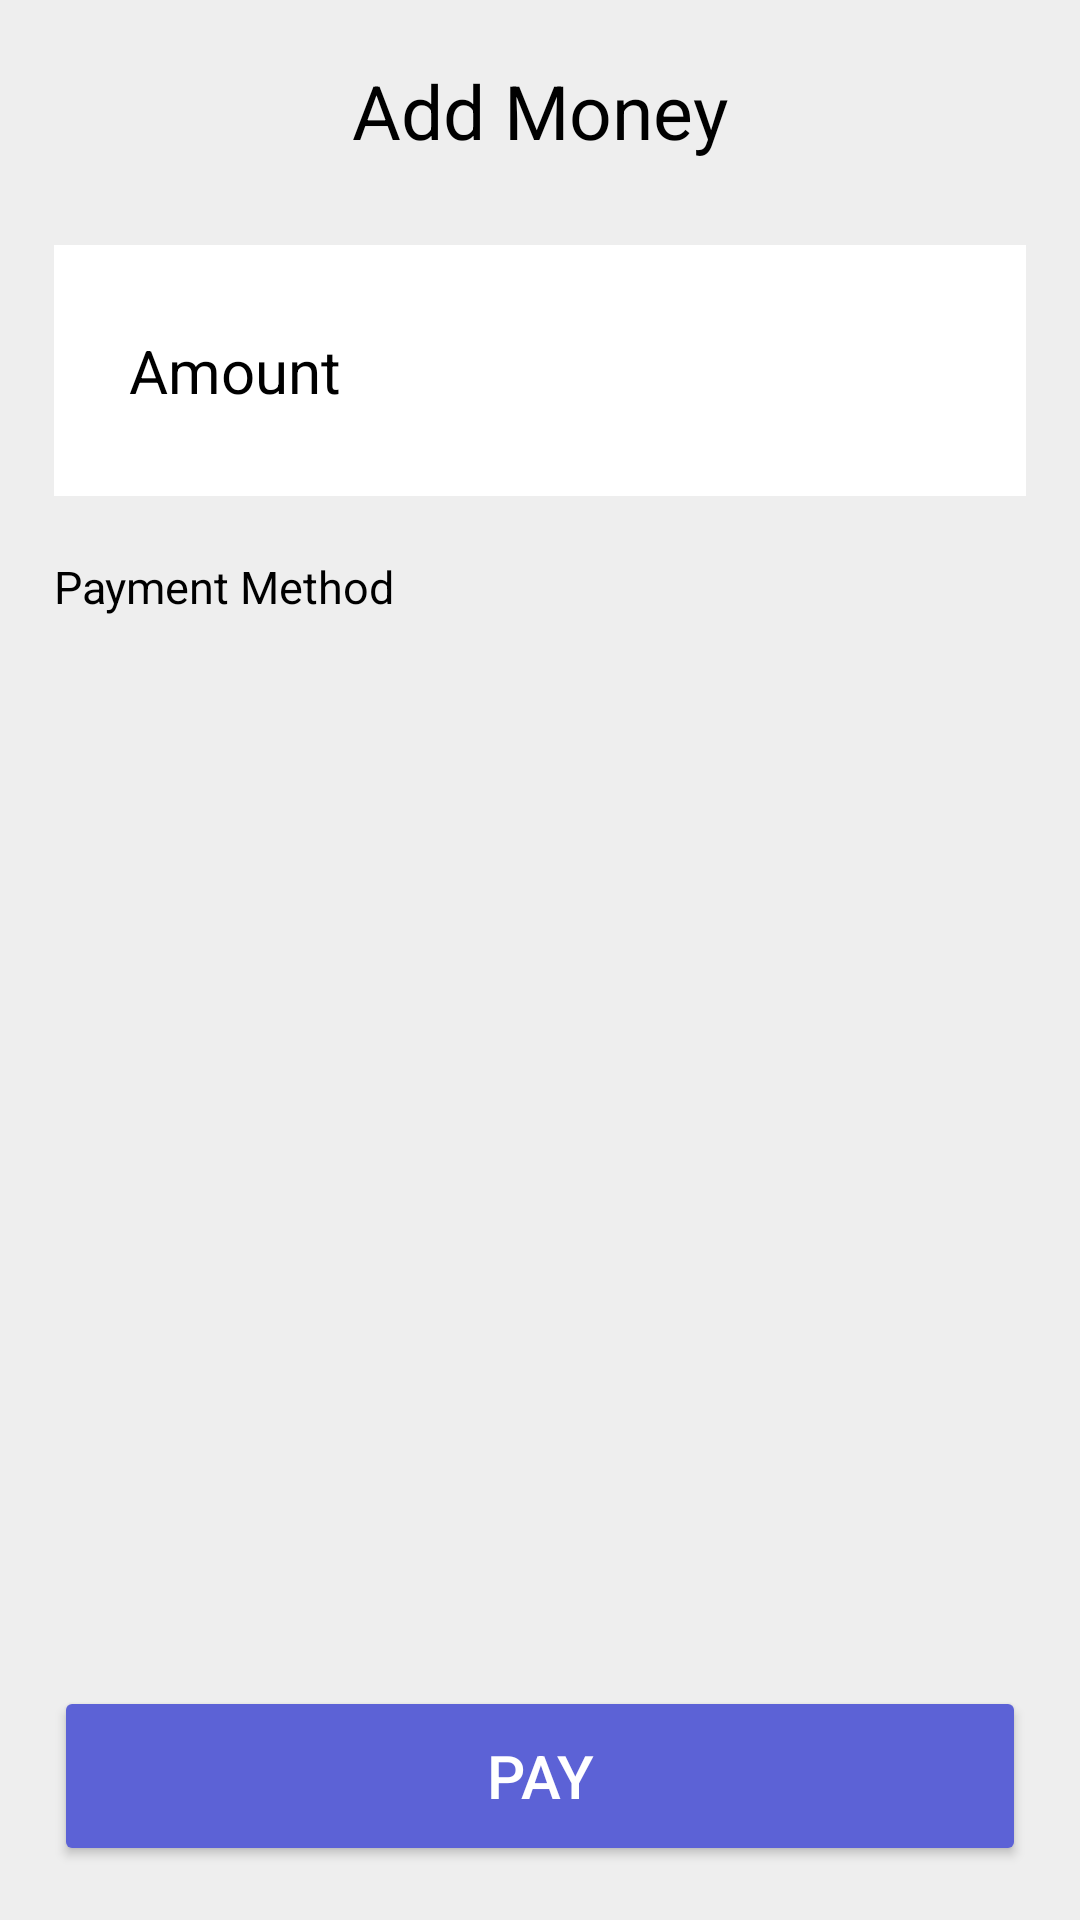

Reconstruct the res/layout file that produces this screen, plus the resources it refers to.
<!-- AndroidManifest.xml: application theme Theme.PaymentApp -->
<!-- res/layout/fragment_add_money.xml -->
<LinearLayout xmlns:android="http://schemas.android.com/apk/res/android"
    xmlns:app="http://schemas.android.com/apk/res-auto"
    xmlns:tools="http://schemas.android.com/tools"
    android:layout_width="match_parent"
    android:layout_height="match_parent"
    android:background="@color/gray"
    android:orientation="vertical"
    android:padding="10dp"
    tools:context=".AddMoneyFragment">

    <RelativeLayout
        android:layout_width="match_parent"
        android:layout_height="wrap_content"
        android:layout_marginTop="10dp"
        android:layout_marginBottom="20dp"
        android:gravity="center_vertical">

        <ImageView
            android:id="@+id/back_button"
            android:layout_width="wrap_content"
            android:layout_height="wrap_content"
            android:layout_alignParentStart="true"
            android:layout_centerVertical="true"
            android:padding="10dp"
            android:src="@drawable/arrow_back" />

        <TextView
            android:layout_width="wrap_content"
            android:layout_height="wrap_content"
            android:layout_centerInParent="true"
            android:text="@string/add_money"
            android:textColor="@color/black"
            android:textSize="25sp" />
    </RelativeLayout>


    <LinearLayout
        android:layout_width="match_parent"
        android:layout_height="0dp"
        android:layout_weight="1"
        android:orientation="vertical"
        android:padding="8dp">

        <LinearLayout
            android:layout_width="match_parent"
            android:layout_height="wrap_content"
            android:layout_marginBottom="20dp"
            android:background="@color/white"
            android:gravity="center"
            android:orientation="horizontal"
            android:padding="25dp">

            <TextView
                android:layout_width="0dp"
                android:layout_height="wrap_content"
                android:layout_marginEnd="8dp"
                android:layout_weight="1"
                android:text="@string/amount"
                android:textColor="@color/black"
                android:textSize="20sp" />

            <TextView
                android:id="@+id/total_amount"
                android:layout_width="wrap_content"
                android:layout_height="wrap_content"
                android:textColor="@color/indigo"
                android:textSize="25sp"
                android:textStyle="bold" />

        </LinearLayout>

        <TextView
            android:layout_width="wrap_content"
            android:layout_height="wrap_content"
            android:layout_marginBottom="10dp"
            android:text="@string/payment_method"
            android:textColor="@color/black"
            android:textSize="15sp" />

        <androidx.cardview.widget.CardView
            android:layout_width="match_parent"
            android:layout_height="wrap_content"
            app:cardBackgroundColor="@android:color/transparent"
            app:cardElevation="0dp">

            <LinearLayout
                android:layout_width="match_parent"
                android:layout_height="wrap_content"
                android:gravity="center_vertical"
                android:orientation="horizontal">

                <ImageView
                    android:id="@+id/bank_image"
                    android:layout_width="40dp"
                    android:layout_height="40dp"
                    android:layout_marginEnd="15dp" />

                <LinearLayout
                    android:layout_width="0dp"
                    android:layout_height="wrap_content"
                    android:layout_weight="1"
                    android:orientation="vertical">

                    <TextView
                        android:id="@+id/bank_name"
                        android:layout_width="wrap_content"
                        android:layout_height="wrap_content"
                        android:layout_marginBottom="5dp"
                        android:textColor="@color/black"
                        android:textSize="15sp" />
                </LinearLayout>
            </LinearLayout>
        </androidx.cardview.widget.CardView>
    </LinearLayout>

    <LinearLayout
        android:layout_width="match_parent"
        android:layout_height="wrap_content"
        android:gravity="center"
        android:orientation="horizontal">

        <Button
            android:id="@+id/pay_button"
            android:layout_width="0dp"
            android:layout_height="60dp"
            android:layout_margin="8dp"
            android:layout_weight="1"
            android:backgroundTint="@color/indigo"
            android:elevation="4dp"
            android:gravity="center"
            android:padding="8dp"
            android:text="@string/pay"
            android:textColor="@color/white"
            android:textSize="20sp" />
    </LinearLayout>
</LinearLayout>
<!-- resources referenced by this layout -->
<resources>
  <color name="black">#FF000000</color>
  <color name="gray">#eeeeee</color>
  <color name="indigo">#5C62D6</color>
  <color name="white">#FFFFFFFF</color>
  <string name="add_money">Add Money</string>
  <string name="amount">Amount</string>
  <string name="pay">Pay</string>
  <string name="payment_method">Payment Method</string>
  <style name="Theme.PaymentApp" parent="Base.Theme.PaymentApp" />
  <style name="Base.Theme.PaymentApp" parent="Theme.Material3.DayNight.NoActionBar">
          
          <item name="colorPrimary">@color/indigo</item>
      </style>
</resources>
